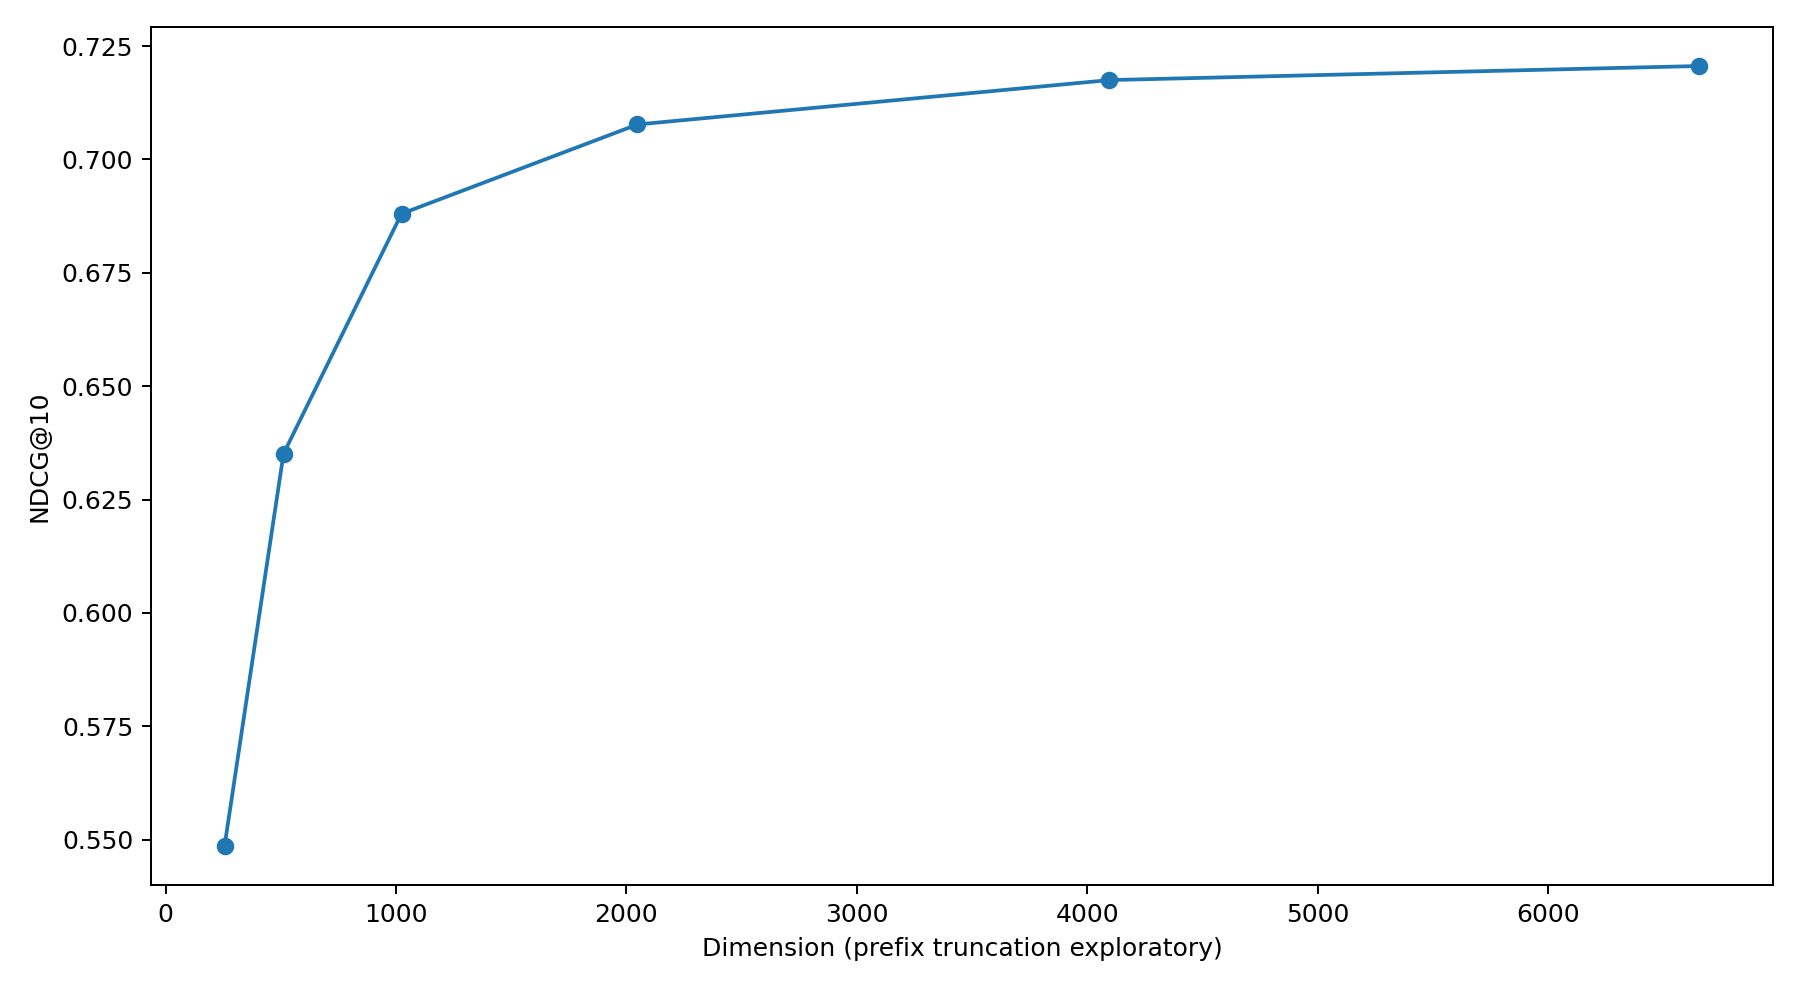

The file beside this chart, header and first rows:
Completeness@10, Completeness@15, Completeness@5, Coverage@20, Coverage@50, MAP@10, MAP@15, MAP@5, MRR@10, MRR@5, NDCG@10, NDCG@15, NDCG@5, Precision@10, Precision@15, Precision@5, Recall@10, Recall@15, Recall@20, Recall@5, Recall@50, configuration, dimension, official_dimension_feature
0.4688, 0.5027, 0.4137, 0.6849, 0.7615, 0.4781, 0.482, 0.4676, 0.6188, 0.6114, 0.5486, 0.5596, 0.5267, 0.09242, 0.06577, 0.165, 0.6245, 0.6603, 0.6849, 0.5658, 0.7615, full_256, 256, False
0.551, 0.5938, 0.4809, 0.768, 0.8327, 0.5635, 0.5679, 0.551, 0.7095, 0.7022, 0.6351, 0.6466, 0.6106, 0.1069, 0.07565, 0.1908, 0.7077, 0.745, 0.768, 0.6429, 0.8327, full_512, 512, False
0.6129, 0.6553, 0.5378, 0.8164, 0.8745, 0.6174, 0.6217, 0.6042, 0.762, 0.7558, 0.688, 0.699, 0.6635, 0.1165, 0.08188, 0.2102, 0.7585, 0.7936, 0.8164, 0.6945, 0.8745, full_1024, 1024, False
0.6403, 0.6842, 0.5571, 0.8323, 0.889, 0.6376, 0.6417, 0.6239, 0.7803, 0.7749, 0.7077, 0.7177, 0.6832, 0.1202, 0.08391, 0.2176, 0.7783, 0.8104, 0.8323, 0.7141, 0.889, full_2048, 2048, False
0.651, 0.6933, 0.569, 0.8394, 0.8978, 0.6477, 0.6517, 0.6339, 0.7898, 0.7845, 0.7175, 0.7273, 0.693, 0.1219, 0.08505, 0.2203, 0.7876, 0.819, 0.8394, 0.7238, 0.8978, full_4096, 4096, False
0.6564, 0.6995, 0.5704, 0.8444, 0.899, 0.6509, 0.6551, 0.6363, 0.7921, 0.7864, 0.7206, 0.7308, 0.6947, 0.1225, 0.08569, 0.2203, 0.7912, 0.8236, 0.8444, 0.7241, 0.899, full_6656, 6656, True
